Labelled photos from "dataset", an image-classification folder in Prasone/Starfruit-Disease-Detection-using-MobileNetV2---HSV. The possible labels are: anthracnose, bed bugs, fruit borer, healthy fruits, healthy leaf.

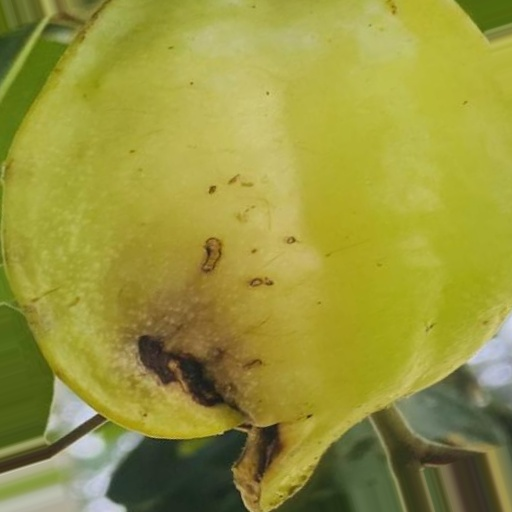
Label: anthracnose

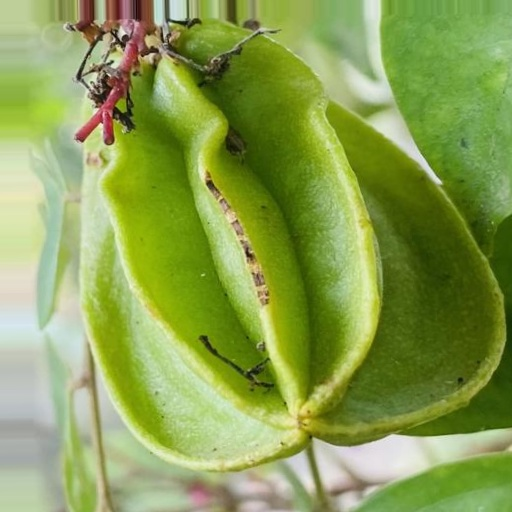
Label: bed bugs

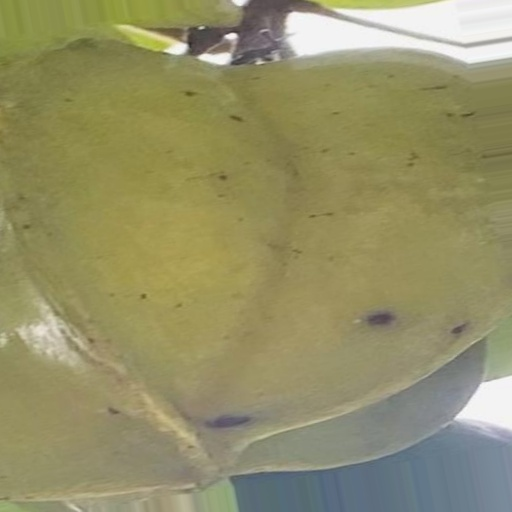
Label: fruit borer

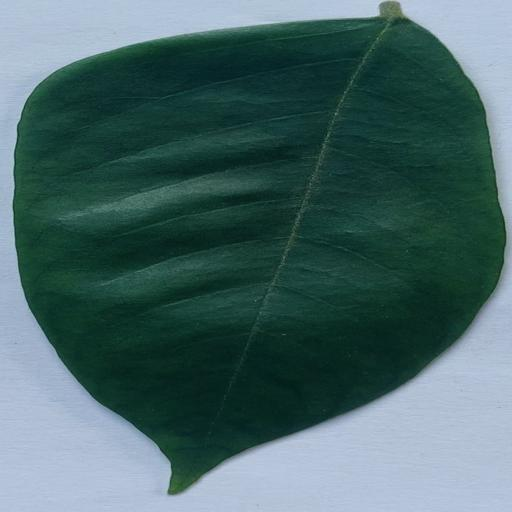
Label: healthy leaf

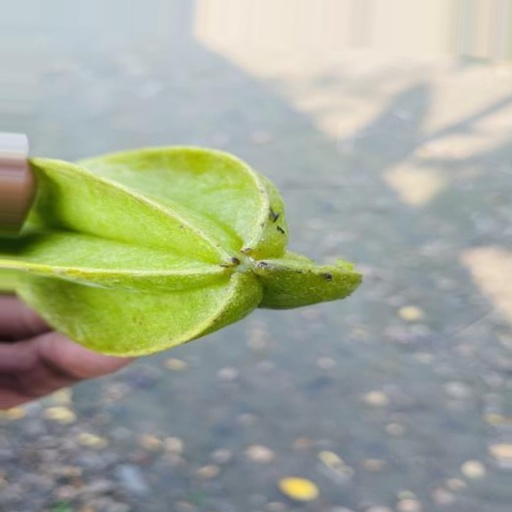
Label: anthracnose

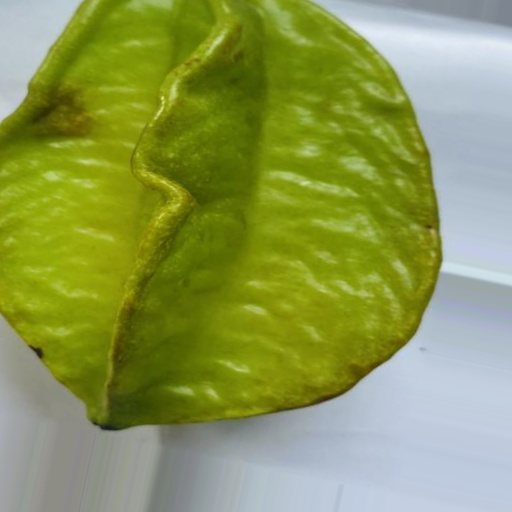
Label: healthy fruits
